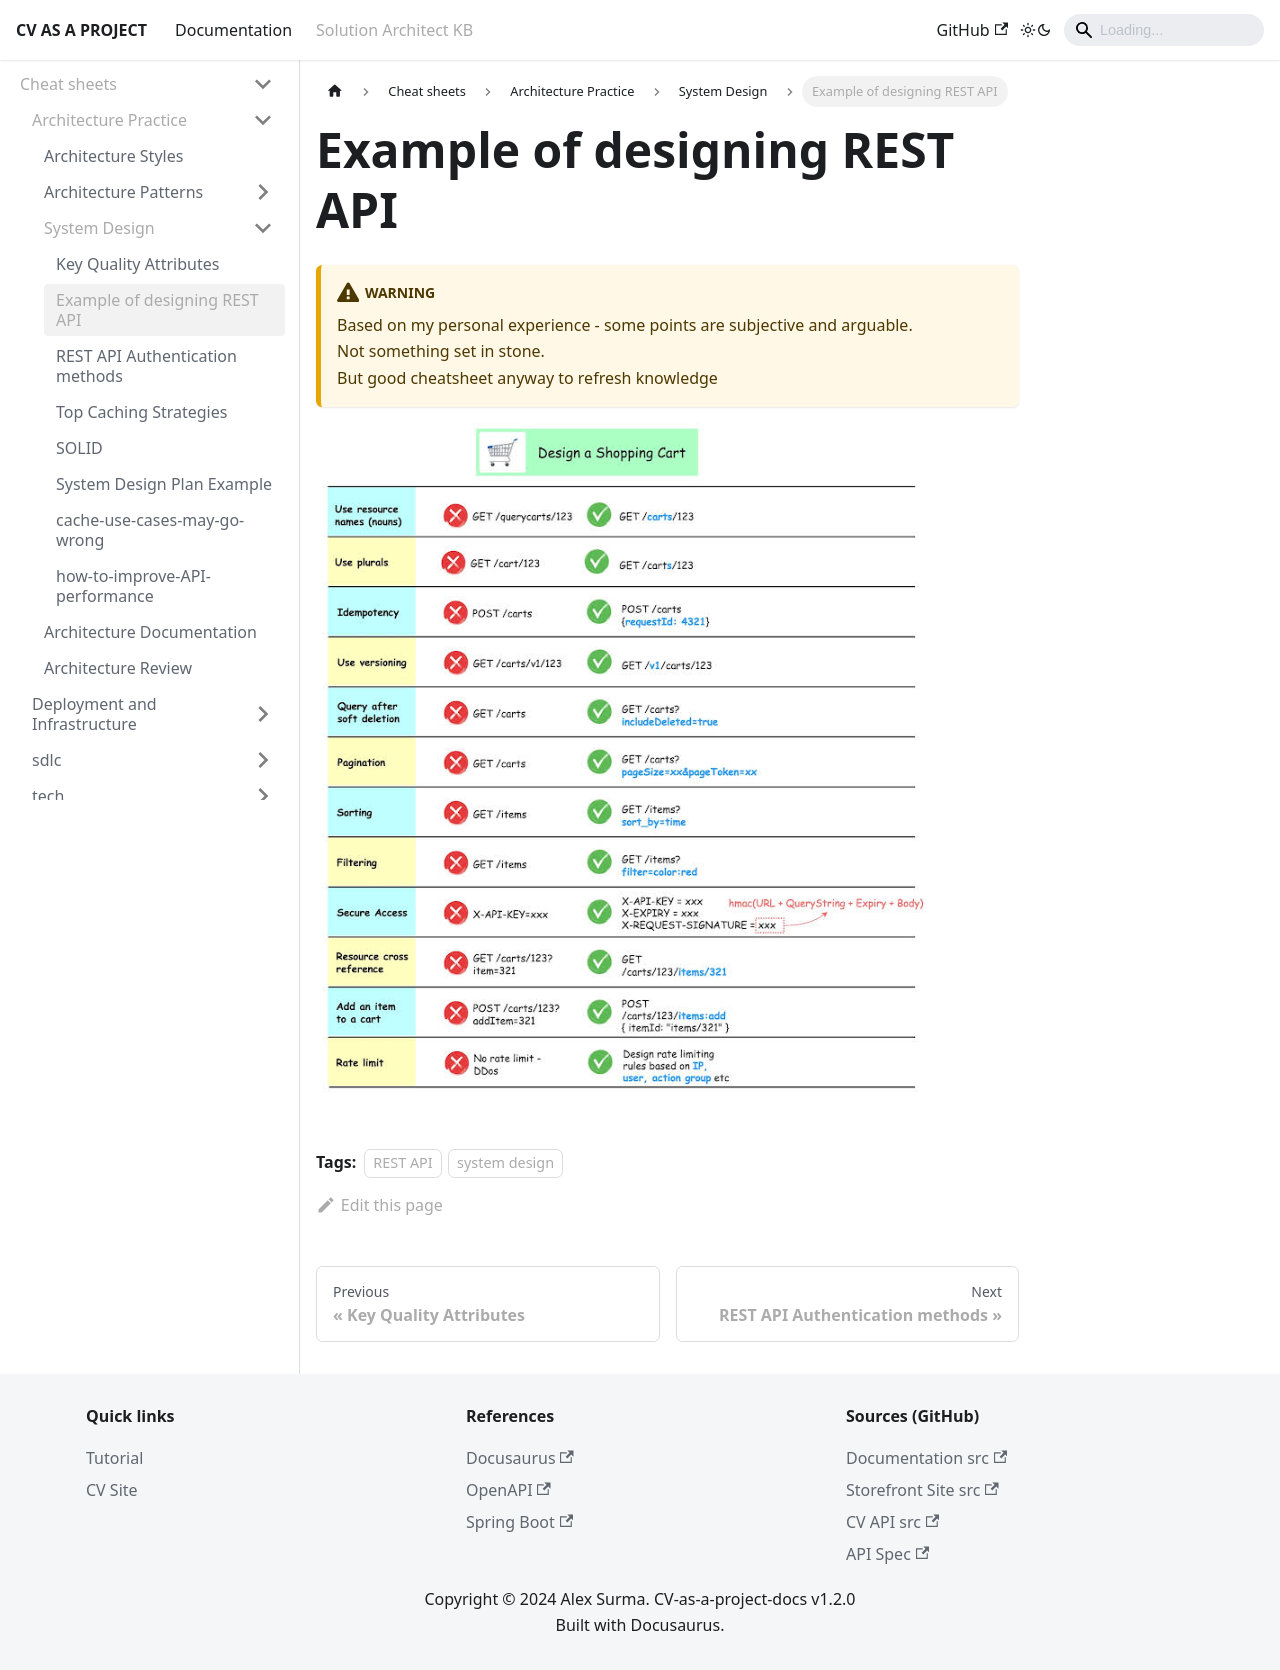

repository: aliaksandrsurma/cv-as-a-project-docs · page: docs/personal-kb/cheat-sheets/architecture-practice/system-design/design-rest-api-shopping-cart.html · generator: docusaurus

---
sidebar_position: 2
title: Example of designing REST API
tags:
  - REST API
  - system design
---

# Example of designing REST API

:::warning
Based on my personal experience - some points are subjective and arguable.\
Not something set in stone.\
But good cheatsheet anyway to refresh knowledge
:::

![Example of designing REST API](./images/design-rest-api-shopping-cart.png)
